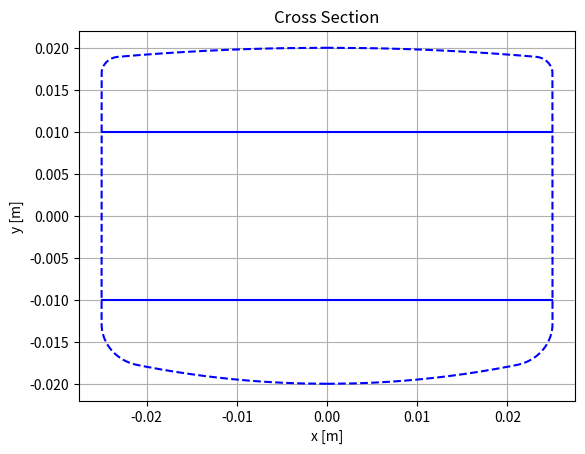

Here is the Python script that generated this plot:
import matplotlib.pyplot as plt 
import numpy as np
from math import sin, cos, sqrt, asin

# Layer boundaries and material properties

y_layer = [-0.02, -0.01, 0.01, 0.02]
rho = [0.0]
E = [1e9]

# Section geometry

w_nominal = 0.05
r_back_center = 0.25
r_back_edges = 0.002

r_belly_center = 0.1
r_belly_edges = 0.005

def positive_arc_x(x_center, y_center, r, y):
    return sqrt(r**2 - (y - y_center)**2) + x_center

def negative_arc_x(x_center, y_center, r, y):
    return -sqrt(r**2 - (y - y_center)**2) + x_center

def width(y):
    y_back = y_layer[-1]
    y_belly = y_layer[0]

    alpha_back_center = asin((w_nominal/2 - r_back_edges)/(r_back_center - r_back_edges))
    alpha_belly_center = asin((w_nominal/2 - r_belly_edges)/(r_belly_center - r_belly_edges))

    y_back_center = y_back + r_back_center*(cos(alpha_back_center) - 1)
    y_back_edges = y_back_center - r_back_edges*cos(alpha_back_center)

    y_belly_center = y_belly - r_belly_center*(cos(alpha_belly_center) - 1)
    y_belly_edges = y_belly_center + r_belly_edges*cos(alpha_belly_center)

    if y_back >= y >= y_back_center:
        return 2*positive_arc_x(0, y_back - r_back_center, r_back_center, y)
    if y_back_center >= y >= y_back_edges:
        return 2*positive_arc_x((r_back_center - r_back_edges)*sin(alpha_back_center), y_back - r_back_center + (r_back_center - r_back_edges)*cos(alpha_back_center), r_back_edges, y)
    if y_belly_edges >= y >= y_belly_center:
        return 2*positive_arc_x((r_belly_center - r_belly_edges)*sin(alpha_belly_center), y_belly + r_belly_center - (r_belly_center - r_belly_edges)*cos(alpha_belly_center), r_belly_edges, y)
    if y_belly_center >= y >= y_belly:
        return 2*positive_arc_x(0, r_belly_center - y_back, r_belly_center, y)
    else:
        return w_nominal

# Plot layers
for yi in y_layer:
    w = width(yi)
    plt.plot([-w/2, w/2], [yi, yi], "-b")

# Plot width
y_vals = np.linspace(y_layer[0], y_layer[-1], 1000)
w_vals = np.vectorize(width)(y_vals)
plt.plot(-w_vals/2, y_vals, "--b")
plt.plot( w_vals/2, y_vals, "--b")

plt.title("Cross Section")
plt.xlabel("x [m]")
plt.ylabel("y [m]")
plt.grid()

plt.show()